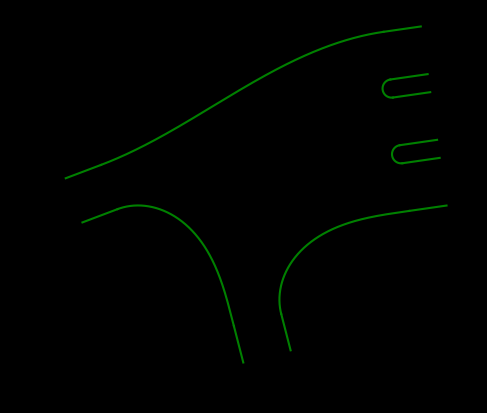

The matplotlib source for this figure:
import numpy as np
import matplotlib.pyplot as plt
from scipy.integrate import odeint, quad
from scipy.optimize import minimize
from typing import List, Tuple
import random

fig, ax = plt.subplots()
fig.patch.set_facecolor('black')
ax.set_facecolor('black')
ax.set_aspect('equal')

def normalize_angle(angle: float) -> float:
    while angle > np.pi:
        angle -= 2 * np.pi
    while angle <= -np.pi:
        angle += 2 * np.pi
    return angle

def Initial_incident_Road() -> Tuple[List[List[float]], List[List[float]], float, float, int]:
    Incident_Road_Temp = []
    Number_of_Incident_Roads = 0
    x0 = np.random.uniform(25, 50)
    y0 = np.random.uniform(25, 50)
    t = np.linspace(0, 2, 21)

    Angle_out = np.random.uniform(-np.pi, np.pi)
    Angle_in = normalize_angle(Angle_out + np.pi)

    Theta_L = Angle_out + np.pi / 2
    Theta_R = Angle_out - np.pi / 2

    delta_L_x = np.cos(Theta_L)
    delta_L_y = np.sin(Theta_L)

    delta_R_x = np.cos(Theta_R)
    delta_R_y = np.sin(Theta_R)

    delta_x = np.cos(Angle_in)
    delta_y = np.sin(Angle_in)
    
    x_coords = list(x0 + t * delta_x)
    y_coords = list(y0 + t * delta_y)

    Incident_Road_Temp.append([x_coords, y_coords])

    Number_of_Incident_Roads = random.randint(Min_num_of_Incident_Roads - 1, Max_num_Incident_Roads - 1)  # 1, 2 or 3 new lanes

    Partition_of_Inicident_Roads = np.random.uniform(Partition_of_Inicident_Roads_min, Partition_of_Inicident_Roads_max)


    k = random.randint(0,1)
    
    
            
    if k == 1:
        A = np.random.uniform(lane_width_min,lane_width_max) + Partition_of_Inicident_Roads
        l = True
    elif k == 0 :
        A = np.random.uniform(lane_width_min,lane_width_max)
        l = False
    
    
    


    if Number_of_Incident_Roads == 1:
        Incident_Road_Temp.append([list((x0 + A * delta_L_x ) + t * delta_x), list((y0 + A* delta_L_y ) + t * delta_y)])
    if Number_of_Incident_Roads == 2:
        Incident_Road_Temp.append([list((x0 + A * delta_L_x ) + t * delta_x), list((y0 + A * delta_L_y ) + t * delta_y)])
        Incident_Road_Temp.append([list((x0 + A * delta_R_x ) + t * delta_x), list((y0 + A* delta_R_y ) + t * delta_y)])

    if Number_of_Incident_Roads == 0:
        Incident_Road_Temp.append([list((x0) + t * delta_x), list((y0) + t * delta_y)])


    Incident_Road_Temp.append(l)  ### if incident road has partition
    
    if k == 1:
        Incident_Road_Temp.append(A - Partition_of_Inicident_Roads) ### width of lanes on the incident Road
    else:
         Incident_Road_Temp.append(A)
    Incident_Road_Temp.append(Angle_in)
    Incident_Road_Temp.append(Angle_out)
    Incident_Road_Temp.append(Number_of_Incident_Roads + 1)

    
    return Incident_Road_Temp

def Incident_Plotter_Green(Incident_roads):  # has to be Incident_roads[i] inputted
    Count = Incident_roads[-1]
    for i in range(Count):
        plt.plot(Incident_roads[i][0], Incident_roads[i][1], color='green')

def clothoid_ode_rhs(state, s, kappa0, kappa1):
    x, y, theta = state[0], state[1], state[2]
    return [np.cos(theta), np.sin(theta), kappa0 + kappa1 * s]

def eval_clothoid(x0, y0, theta0, kappa0, kappa1, s):
    return odeint(clothoid_ode_rhs, [x0, y0, theta0], s, args=(kappa0, kappa1))

def Helper_Path_Gen(x0: float, y0: float, theta0: float, L: float) -> Tuple[List[float], List[float], float]:
    kappa0, kappa1 = Curvature_of_Incident_Road_placment,Curvature_of_Incident_Road_placment
    s = np.linspace(0, L, 1000)

    sol = eval_clothoid(x0, y0, theta0, kappa0, kappa1, s)

    xs, ys, thetas = sol[:, 0], sol[:, 1], sol[:, 2]
    return xs, ys, thetas[-1]

def Incident_Road_Gen(Number_of_incident_Roads: int) -> List:
    Roads = []
    Helper_paths = []
    Roads.append(Initial_incident_Road())
    Number_of_Incident_Roads = 0

    i = 1  # Start from 1 to avoid index error
    while i < Number_of_incident_Roads:
        temp = []
        t = np.linspace(0, 2, 21)
        
        Helper_paths.append(Helper_Path_Gen(Roads[i-1][1][0][0], Roads[i-1][1][1][0], Roads[i-1][-2], Length_of_Roads))  # < 10 can't do 4 incident
        
        x0 = Helper_paths[i-1][0][-1]
        y0 = Helper_paths[i-1][1][-1]
        Angle_in = normalize_angle(Helper_paths[i-1][2])
        Angle_out = normalize_angle(Helper_paths[i-1][2] - np.pi)

        Theta_L = Angle_out + np.pi / 2
        Theta_R = Angle_out - np.pi / 2

        delta_L_x = np.cos(Theta_L)
        delta_L_y = np.sin(Theta_L)

        delta_R_x = np.cos(Theta_R)
        delta_R_y = np.sin(Theta_R)

        delta_x = np.cos(Angle_in)
        delta_y = np.sin(Angle_in)
        
        x_coords = list(x0 + t * delta_x)
        y_coords = list(y0 + t * delta_y)

        temp.append([x_coords, y_coords])

        Partition_of_Inicident_Roads = np.random.uniform(Partition_of_Inicident_Roads_min, Partition_of_Inicident_Roads_max)

        k = random.randint(0, 1)

        if k == 1:
            A = np.random.uniform(lane_width_min,lane_width_max) + Partition_of_Inicident_Roads
            l = True
        elif k == 0 :
            A = np.random.uniform(lane_width_min,lane_width_max)
            l = False
        


        Number_of_Incident_Roads = random.randint(Min_num_of_Incident_Roads - 1, Max_num_Incident_Roads - 1)  # 1, 2 or 3 new lanes

        if Number_of_Incident_Roads == 1:
            temp.append([list((x0 + A * delta_L_x) + t * delta_x), list((y0 + A * delta_L_y) + t * delta_y)])
        if Number_of_Incident_Roads == 2:
            temp.append([list((x0 + A * delta_L_x) + t * delta_x), list((y0 + A * delta_L_y) + t * delta_y)])
            temp.append([list((x0 + A * delta_R_x) + t * delta_x), list((y0 + A * delta_R_y) + t * delta_y)])

        if Number_of_Incident_Roads == 0:
            temp.append([list((x0) + t * delta_x), list((y0) + t * delta_y)])


        temp.append(l)  ### if incident road has partition
        if k == 1:
            temp.append(A - Partition_of_Inicident_Roads)  # width of lanes on the incident Road
        else:
            temp.append(A)
        temp.append(Angle_in)
        temp.append(Angle_out)
        temp.append(Number_of_Incident_Roads + 1)

        Roads.append(temp)
            
        should_pop = False
        
        for j in range(len(Roads) - 1):
            if (np.abs(Roads[-1][1][0][0] - Roads[j][1][0][0]) <= Min_seperation_of_Incident_roads and np.abs(Roads[-1][1][1][0] - Roads[j][1][1][0]) <= Min_seperation_of_Incident_roads):
                Roads.pop()
                Helper_paths.pop()
                should_pop = True
                break
                
        if not should_pop:
            i += 1
    
    return Roads

def Clothoid_Curve(a, b, c, d, heading0, heading1):
    x0, y0, x1, y1 = a, b, c, d
    v0, v1 = heading0, heading1 
    Delta_x, Delta_y = x1 - x0, y1 - y0
    Delta_v = normalize_angle(v1 - v0)
    phi = np.arctan2(Delta_y, Delta_x)
    r = np.sqrt(Delta_x**2 + Delta_y**2)
    Delta_Phi =  normalize_angle(v0 - phi)


    def G(A):
        def integrand(tau):
            return np.sin(A * tau**2 + (Delta_v - A) * tau + Delta_Phi)
        integral = quad(integrand, 0, 1)[0]
        return integral

    def dG(A):
        def integrand(tau):
            return np.cos(A * tau**2 + (Delta_v - A) * tau + Delta_Phi) * (tau**2 - tau)
        integral = quad(integrand, 0, 1)[0]
        return integral

    def newton(f, df, x0):
        iterates = [x0]
        for i in range(10):
            iterates.append(iterates[-1] - f(iterates[-1]) / df(iterates[-1]))
        return iterates

    A = newton(G, dG, 1)[-1]

    

    def H(A):
        def integrand(tau):
            return np.sin(A * tau**2 + (Delta_v - A) * tau + Delta_Phi + (np.pi/2))
        integral = quad(integrand, 0, 1)[0]
        return integral


    L = r / H(A)
    k0 = (Delta_v - A) / L
    k1 = (2 * A) / L**2

    def clothoid_curve(x0, y0, theta0, L, kappa0, kappa1, num_points=1000):
        s_vals = np.linspace(0, L, num_points)
        x_vals = np.zeros(num_points)
        y_vals = np.zeros(num_points)
        for i, s in enumerate(s_vals):
            def integrand_x(tau):
                return np.cos(0.5 * kappa1 * tau**2 + kappa0 * tau + theta0)
            def integrand_y(tau):
                return np.sin(0.5 * kappa1 * tau**2 + kappa0 * tau + theta0)
            x_vals[i] = x0 + quad(integrand_x, 0, s)[0]
            y_vals[i] = y0 + quad(integrand_y, 0, s)[0]
        return [x_vals, y_vals]

    return clothoid_curve(x0, y0, v0, L, k0, k1)

def Connection_road_gen(Incident_roads,Incident_road_index): ## incidnt_road index choses which road you want to generate paths from!
    Roads, I = Incident_roads,Incident_road_index

    
    Connection_Roads = []

    for j in range(len(Incident_roads)):
        if I ==j:
            break
        
        if Roads[I][-1] == 3 and Roads[j][-1] == 3:
            Connection_Roads.append(Clothoid_Curve(Roads[I][1][0][0],Roads[I][1][1][0],Roads[j][2][0][0],Roads[j][2][1][0],Roads[I][-2],Roads[j][-3]))
            Connection_Roads.append(Clothoid_Curve(Roads[I][0][0][0],Roads[I][0][1][0],Roads[j][0][0][0],Roads[j][0][1][0],Roads[I][-2],Roads[j][-3]))
            Connection_Roads.append(Clothoid_Curve(Roads[I][2][0][0],Roads[I][2][1][0],Roads[j][1][0][0],Roads[j][1][1][0],Roads[I][-2],Roads[j][-3]))

        if Roads[I][-1] == 3 and Roads[j][-1] == 2 :
            Connection_Roads.append(Clothoid_Curve(Roads[I][1][0][0],Roads[I][1][1][0],Roads[j][0][0][0],Roads[j][0][1][0],Roads[I][-2],Roads[j][-3]))
            Connection_Roads.append(Clothoid_Curve(Roads[I][0][0][0],Roads[I][0][1][0],Roads[j][0][0][0],Roads[j][0][1][0],Roads[I][-2],Roads[j][-3]))
            Connection_Roads.append(Clothoid_Curve(Roads[I][2][0][0],Roads[I][2][1][0],Roads[j][1][0][0],Roads[j][1][1][0],Roads[I][-2],Roads[j][-3]))

        if Roads[I][-1] == 3 and Roads[j][-1] == 1:
            Connection_Roads.append(Clothoid_Curve(Roads[I][1][0][0],Roads[I][1][1][0],Roads[j][0][0][0],Roads[j][0][1][0],Roads[I][-2],Roads[j][-3]))
            Connection_Roads.append(Clothoid_Curve(Roads[I][0][0][0],Roads[I][0][1][0],Roads[j][0][0][0],Roads[j][0][1][0],Roads[I][-2],Roads[j][-3]))
            Connection_Roads.append(Clothoid_Curve(Roads[I][2][0][0],Roads[I][2][1][0],Roads[j][0][0][0],Roads[j][0][1][0],Roads[I][-2],Roads[j][-3]))

        if Roads[I][-1] == 2 and Roads[j][-1] == 3 :
            Connection_Roads.append(Clothoid_Curve(Roads[I][1][0][0],Roads[I][1][1][0],Roads[j][2][0][0],Roads[j][2][1][0],Roads[I][-2],Roads[j][-3]))
            Connection_Roads.append(Clothoid_Curve(Roads[I][0][0][0],Roads[I][0][1][0],Roads[j][0][0][0],Roads[j][0][1][0],Roads[I][-2],Roads[j][-3]))
            
        if Roads[I][-1] == 2 and Roads[j][-1] == 2 : ###correct
            Connection_Roads.append(Clothoid_Curve(Roads[I][1][0][0],Roads[I][1][1][0],Roads[j][0][0][0],Roads[j][0][1][0],Roads[I][-2],Roads[j][-3]))
            Connection_Roads.append(Clothoid_Curve(Roads[I][0][0][0],Roads[I][0][1][0],Roads[j][1][0][0],Roads[j][1][1][0],Roads[I][-2],Roads[j][-3]))   

        if Roads[I][-1] == 2 and Roads[j][-1] == 1 :
            Connection_Roads.append(Clothoid_Curve(Roads[I][1][0][0],Roads[I][1][1][0],Roads[j][0][0][0],Roads[j][0][1][0],Roads[I][-2],Roads[j][-3]))
            Connection_Roads.append(Clothoid_Curve(Roads[I][0][0][0],Roads[I][0][1][0],Roads[j][0][0][0],Roads[j][0][1][0],Roads[I][-2],Roads[j][-3]))
    
        if Roads[I][-1] == 1 and Roads[j][-1] == 1 :
            Connection_Roads.append(Clothoid_Curve(Roads[I][0][0][0],Roads[I][0][1][0],Roads[j][0][0][0],Roads[j][0][1][0],Roads[I][-2],Roads[j][-3]))

        if Roads[I][-1] == 1 and Roads[j][-1] == 3:
            Connection_Roads.append(Clothoid_Curve(Roads[I][0][0][0],Roads[I][0][1][0],Roads[j][2][0][0],Roads[j][2][1][0],Roads[I][-2],Roads[j][-3]))
            Connection_Roads.append(Clothoid_Curve(Roads[I][0][0][0],Roads[I][0][1][0],Roads[j][0][0][0],Roads[j][0][1][0],Roads[I][-2],Roads[j][-3]))
            Connection_Roads.append(Clothoid_Curve(Roads[I][0][0][0],Roads[I][0][1][0],Roads[j][1][0][0],Roads[j][1][1][0],Roads[I][-2],Roads[j][-3]))

            
        if Roads[I][-1] == 1 and Roads[j][-1] == 2 : ###correct
            Connection_Roads.append(Clothoid_Curve(Roads[I][0][0][0],Roads[I][0][1][0],Roads[j][0][0][0],Roads[j][0][1][0],Roads[I][-2],Roads[j][-3]))
            Connection_Roads.append(Clothoid_Curve(Roads[I][0][0][0],Roads[I][0][1][0],Roads[j][1][0][0],Roads[j][1][1][0],Roads[I][-2],Roads[j][-3]))   

    
    return Connection_Roads

def Connection_road_plotter(Connection_Roads):
    for road in Connection_Roads:
        plt.plot(road[0], road[1], color='white')

def Incident_Boundry_Road_gen(a,b,c,d,e):
    
    x0 = a
    y0 = b
    Angle_in = c
    Angle_out = d

    Theta_L = Angle_out + np.pi / 2
    Theta_R = Angle_out - np.pi / 2

    delta_L_x = np.cos(Theta_L)
    delta_L_y = np.sin(Theta_L)

    delta_R_x = np.cos(Theta_R)
    delta_R_y = np.sin(Theta_R)



    delta_x = np.cos(Angle_in)
    delta_y = np.sin(Angle_in)
    t = np.linspace(0, 2, 21)

    lane_width = e

    x_coords_L = list( (x0 + (lane_width / 2) * (delta_L_x)) + t * delta_x)
    y_coords_L = list( (y0 + (lane_width / 2) * (delta_L_y)) + t * delta_y)

    x_coords_R = list( (x0 + (lane_width / 2) * (delta_R_x)) + t * delta_x)
    y_coords_R = list( (y0 + (lane_width / 2) * (delta_R_y)) + t * delta_y)

    return  [x_coords_L,y_coords_L],[x_coords_R, y_coords_R],Angle_in , Angle_out

def Incident_Plotter_boun(x_points: List[float], y_points: List[float]) -> None:
    plt.plot(x_points, y_points, color='green')

def Connection_Road_Boundry_gen(Inc_1,Inc_2):

    xL,yL = Clothoid_Curve(Inc_1[0][0][0],Inc_1[0][1][0],Inc_2[1][0][0],Inc_2[1][1][0],Inc_1[-1],Inc_2[-2])
    xR,yR = Clothoid_Curve(Inc_1[1][0][0],Inc_1[1][1][0],Inc_2[0][0][0],Inc_2[0][1][0],Inc_1[-1],Inc_2[-2])

    return [xR,yR], [xL,yL]
    
def Connection_boundry_plotter(Connection_Boundry, i ): ### i is which element in connection boundry list
    plt.plot(Connection_Boundry[i][0][0],Connection_Boundry[i][0][1],color = 'white')
    plt.plot(Connection_Boundry[i][1][0],Connection_Boundry[i][1][1],color = 'white')

def Boundry_plotter(Connection_Roads):
    for road in Connection_Roads:
        plt.plot(road[0], road[1], color='green')  

def Connection_Boundry_gen(Incident_boundry, Incident_road_index, Incident_Roads):
    Roads, I = Incident_boundry, Incident_road_index
    Connection_Roads = []
    

    for j in range(len(Incident_Roads)):
        if I == j:
            continue  # Skip the same road index

        if Incident_Roads[I][-1] == 3 and Incident_Roads[j][-1] == 3:
            Connection_Roads.append(Clothoid_Curve(Roads[I][1][0][0][0], Roads[I][1][0][1][0], Roads[j][2][1][0][0], Roads[j][2][1][1][0], Roads[I][0][-1], Roads[j][0][-2]))
            Connection_Roads.append(Clothoid_Curve(Roads[I][1][1][0][0], Roads[I][1][1][1][0], Roads[j][2][0][0][0], Roads[j][2][0][1][0], Roads[I][0][-1], Roads[j][0][-2]))
            Connection_Roads.append(Clothoid_Curve(Roads[I][0][0][0][0], Roads[I][0][0][1][0], Roads[j][0][1][0][0], Roads[j][0][1][1][0], Roads[I][0][-1], Roads[j][0][-2]))
            Connection_Roads.append(Clothoid_Curve(Roads[I][0][1][0][0], Roads[I][0][1][1][0], Roads[j][0][0][0][0], Roads[j][0][0][1][0], Roads[I][0][-1], Roads[j][0][-2]))
            Connection_Roads.append(Clothoid_Curve(Roads[I][2][0][0][0], Roads[I][2][0][1][0], Roads[j][1][1][0][0], Roads[j][1][1][1][0], Roads[I][0][-1], Roads[j][0][-2]))
            Connection_Roads.append(Clothoid_Curve(Roads[I][2][1][0][0], Roads[I][2][1][1][0], Roads[j][1][0][0][0], Roads[j][1][0][1][0], Roads[I][0][-1], Roads[j][0][-2]))

        elif Incident_Roads[I][-1] == 3 and Incident_Roads[j][-1] == 2:
            Connection_Roads.append(Clothoid_Curve(Roads[I][1][0][0][0], Roads[I][1][0][1][0], Roads[j][0][1][0][0], Roads[j][0][1][1][0], Roads[I][0][-1], Roads[j][0][-2]))
            Connection_Roads.append(Clothoid_Curve(Roads[I][1][1][0][0], Roads[I][1][1][1][0], Roads[j][0][0][0][0], Roads[j][0][0][1][0], Roads[I][0][-1], Roads[j][0][-2]))
            Connection_Roads.append(Clothoid_Curve(Roads[I][0][0][0][0], Roads[I][0][0][1][0], Roads[j][0][1][0][0], Roads[j][0][1][1][0], Roads[I][0][-1], Roads[j][0][-2]))
            Connection_Roads.append(Clothoid_Curve(Roads[I][0][1][0][0], Roads[I][0][1][1][0], Roads[j][0][0][0][0], Roads[j][0][0][1][0], Roads[I][0][-1], Roads[j][0][-2]))
            Connection_Roads.append(Clothoid_Curve(Roads[I][2][0][0][0], Roads[I][2][0][1][0], Roads[j][1][1][0][0], Roads[j][1][1][1][0], Roads[I][0][-1], Roads[j][0][-2]))
            Connection_Roads.append(Clothoid_Curve(Roads[I][2][1][0][0], Roads[I][2][1][1][0], Roads[j][1][0][0][0], Roads[j][1][0][1][0], Roads[I][0][-1], Roads[j][0][-2]))

        elif Incident_Roads[I][-1] == 3 and Incident_Roads[j][-1] == 1:
            Connection_Roads.append(Clothoid_Curve(Roads[I][1][0][0][0], Roads[I][1][0][1][0], Roads[j][0][1][0][0], Roads[j][0][1][1][0], Roads[I][0][-1], Roads[j][0][-2]))
            Connection_Roads.append(Clothoid_Curve(Roads[I][1][1][0][0], Roads[I][1][1][1][0], Roads[j][0][0][0][0], Roads[j][0][0][1][0], Roads[I][0][-1], Roads[j][0][-2]))
            Connection_Roads.append(Clothoid_Curve(Roads[I][0][0][0][0], Roads[I][0][0][1][0], Roads[j][0][1][0][0], Roads[j][0][1][1][0], Roads[I][0][-1], Roads[j][0][-2]))
            Connection_Roads.append(Clothoid_Curve(Roads[I][0][1][0][0], Roads[I][0][1][1][0], Roads[j][0][0][0][0], Roads[j][0][0][1][0], Roads[I][0][-1], Roads[j][0][-2]))
            Connection_Roads.append(Clothoid_Curve(Roads[I][2][0][0][0], Roads[I][2][0][1][0], Roads[j][0][1][0][0], Roads[j][0][1][1][0], Roads[I][0][-1], Roads[j][0][-2]))
            Connection_Roads.append(Clothoid_Curve(Roads[I][2][1][0][0], Roads[I][2][1][1][0], Roads[j][0][0][0][0], Roads[j][0][0][1][0], Roads[I][0][-1], Roads[j][0][-2]))

        
        elif Incident_Roads[I][-1] == 2 and Incident_Roads[j][-1] == 3:
            Connection_Roads.append(Clothoid_Curve(Roads[I][1][0][0][0], Roads[I][1][0][1][0], Roads[j][2][1][0][0], Roads[j][2][1][1][0], Roads[I][0][-1], Roads[j][0][-2]))
            Connection_Roads.append(Clothoid_Curve(Roads[I][1][1][0][0], Roads[I][1][1][1][0], Roads[j][2][0][0][0], Roads[j][2][0][1][0], Roads[I][0][-1], Roads[j][0][-2]))
            Connection_Roads.append(Clothoid_Curve(Roads[I][0][0][0][0], Roads[I][0][0][1][0], Roads[j][0][1][0][0], Roads[j][0][1][1][0], Roads[I][0][-1], Roads[j][0][-2]))
            Connection_Roads.append(Clothoid_Curve(Roads[I][0][1][0][0], Roads[I][0][1][1][0], Roads[j][0][0][0][0], Roads[j][0][0][1][0], Roads[I][0][-1], Roads[j][0][-2]))
        
        elif Incident_Roads[I][-1] == 2 and Incident_Roads[j][-1] == 1:
            Connection_Roads.append(Clothoid_Curve(Roads[I][1][0][0][0], Roads[I][1][0][1][0], Roads[j][0][1][0][0], Roads[j][0][1][1][0], Roads[I][0][-1], Roads[j][0][-2]))
            Connection_Roads.append(Clothoid_Curve(Roads[I][1][1][0][0], Roads[I][1][1][1][0], Roads[j][0][0][0][0], Roads[j][0][0][1][0], Roads[I][0][-1], Roads[j][0][-2]))
            Connection_Roads.append(Clothoid_Curve(Roads[I][0][0][0][0], Roads[I][0][0][1][0], Roads[j][0][1][0][0], Roads[j][0][1][1][0], Roads[I][0][-1], Roads[j][0][-2]))
            Connection_Roads.append(Clothoid_Curve(Roads[I][0][1][0][0], Roads[I][0][1][1][0], Roads[j][0][0][0][0], Roads[j][0][0][1][0], Roads[I][0][-1], Roads[j][0][-2]))


        elif Incident_Roads[I][-1] == 2 and Incident_Roads[j][-1] == 2:
            Connection_Roads.append(Clothoid_Curve(Roads[I][1][0][0][0], Roads[I][1][0][1][0], Roads[j][0][1][0][0], Roads[j][0][1][1][0], Roads[I][0][-1], Roads[j][0][-2]))
            Connection_Roads.append(Clothoid_Curve(Roads[I][1][1][0][0], Roads[I][1][1][1][0], Roads[j][0][0][0][0], Roads[j][0][0][1][0], Roads[I][0][-1], Roads[j][0][-2]))
            Connection_Roads.append(Clothoid_Curve(Roads[I][0][0][0][0], Roads[I][0][0][1][0], Roads[j][1][1][0][0], Roads[j][1][1][1][0], Roads[I][0][-1], Roads[j][0][-2]))
            Connection_Roads.append(Clothoid_Curve(Roads[I][0][1][0][0], Roads[I][0][1][1][0], Roads[j][1][0][0][0], Roads[j][1][0][1][0], Roads[I][0][-1], Roads[j][0][-2]))

        elif Incident_Roads[I][-1] == 1 and Incident_Roads[j][-1] == 1:
            Connection_Roads.append(Clothoid_Curve(Roads[I][0][0][0][0], Roads[I][0][0][1][0], Roads[j][0][1][0][0], Roads[j][0][1][1][0], Roads[I][0][-1], Roads[j][0][-2]))
            Connection_Roads.append(Clothoid_Curve(Roads[I][0][1][0][0], Roads[I][0][1][1][0], Roads[j][0][0][0][0], Roads[j][0][0][1][0], Roads[I][0][-1], Roads[j][0][-2]))

        
        

    return Connection_Roads 

def Boundry_gen(Incident_boundry_Roads,Incident_Roads):
    Boundry = []
    Roads = Incident_boundry_Roads

    for k in range(len(Incident_Roads) - 1):
        a = Incident_Roads[k][-1] ### either 1,2,3
        b = Incident_Roads[k+1][-1]

        if a == 3 and b == 3:
            Boundry.append(Clothoid_Curve(Roads[k][1][0][0][0], Roads[k][1][0][1][0], Roads[k+1][2][1][0][0], Roads[k+1][2][1][1][0], Roads[k][0][-1], Roads[k+1][0][-2]))

        if a == 3 and b == 2: 
            Boundry.append(Clothoid_Curve(Roads[k][1][0][0][0], Roads[k][1][0][1][0], Roads[k+1][0][1][0][0], Roads[k+1][0][1][1][0], Roads[k][0][-1], Roads[k+1][0][-2]))

        if a == 3 and b == 1:
            Boundry.append(Clothoid_Curve(Roads[k][1][0][0][0], Roads[k][1][0][1][0], Roads[k+1][0][1][0][0], Roads[k+1][0][1][1][0], Roads[k][0][-1], Roads[k+1][0][-2]))



        if a == 2 and b == 3:
            Boundry.append(Clothoid_Curve(Roads[k][1][0][0][0], Roads[k][1][0][1][0], Roads[k+1][2][1][0][0], Roads[k+1][2][1][1][0], Roads[k][0][-1], Roads[k+1][0][-2]))

        if a == 2 and b == 2:
            Boundry.append(Clothoid_Curve(Roads[k][1][0][0][0], Roads[k][1][0][1][0], Roads[k+1][0][1][0][0], Roads[k+1][0][1][1][0], Roads[k][0][-1], Roads[k+1][0][-2]))

        if a == 2 and b == 1:
            Boundry.append(Clothoid_Curve(Roads[k][1][0][0][0], Roads[k][1][0][1][0], Roads[k+1][0][1][0][0], Roads[k+1][0][1][1][0], Roads[k][0][-1], Roads[k+1][0][-2]))


        if a == 1 and b == 3:
            Boundry.append(Clothoid_Curve(Roads[k][0][0][0][0], Roads[k][0][0][1][0], Roads[k+1][2][1][0][0], Roads[k+1][2][1][1][0], Roads[k][0][-1], Roads[k+1][0][-2]))
        
        if a == 1 and b == 2:
            Boundry.append(Clothoid_Curve(Roads[k][0][0][0][0], Roads[k][0][0][1][0], Roads[k+1][0][1][0][0], Roads[k+1][0][1][1][0], Roads[k][0][-1], Roads[k+1][0][-2]))

        if a == 1 and b == 1 : 
            Boundry.append(Clothoid_Curve(Roads[k][0][0][0][0], Roads[k][0][0][1][0], Roads[k+1][0][1][0][0], Roads[k+1][0][1][1][0], Roads[k][0][-1], Roads[k+1][0][-2]))


    ### my poor programming skills has lead to this being the best soluiton i had at the time, im sure there is a more elegant solution avaliable 
    i = len(Incident_boundry_Roads) - 1 
    j = 0 

    a = Incident_Roads[i][-1] ### either 1,2,3
    b = Incident_Roads[j][-1]

    if a == 3 and b == 3:
            Boundry.append(Clothoid_Curve(Roads[i][1][0][0][0], Roads[i][1][0][1][0], Roads[j][2][1][0][0], Roads[j][2][1][1][0], Roads[i][0][-1], Roads[j][0][-2]))
    
    if a == 3 and b == 2: 
        Boundry.append(Clothoid_Curve(Roads[i][1][0][0][0], Roads[i][1][0][1][0], Roads[j][0][1][0][0], Roads[j][0][1][1][0], Roads[i][0][-1], Roads[j][0][-2]))

    if a == 3 and b == 1:
        Boundry.append(Clothoid_Curve(Roads[i][1][0][0][0], Roads[i][1][0][1][0], Roads[j][0][1][0][0], Roads[j][0][1][1][0], Roads[i][0][-1], Roads[j][0][-2]))


    if a == 2 and b == 3:
        Boundry.append(Clothoid_Curve(Roads[i][1][0][0][0], Roads[i][1][0][1][0], Roads[j][2][1][0][0], Roads[j][2][1][1][0], Roads[i][0][-1], Roads[j][0][-2]))

    if a == 2 and b == 2:
        Boundry.append(Clothoid_Curve(Roads[i][1][0][0][0], Roads[i][1][0][1][0], Roads[j][0][1][0][0], Roads[j][0][1][1][0], Roads[i][0][-1], Roads[j][0][-2]))

    if a == 2 and b == 1:
        Boundry.append(Clothoid_Curve(Roads[i][1][0][0][0], Roads[i][1][0][1][0], Roads[j][0][1][0][0], Roads[j][0][1][1][0], Roads[i][0][-1], Roads[j][0][-2]))

    
    if a == 1 and b == 3:
        Boundry.append(Clothoid_Curve(Roads[i][0][0][0][0], Roads[i][0][0][1][0], Roads[j][2][1][0][0], Roads[j][2][1][1][0], Roads[i][0][-1], Roads[j][0][-2]))
        
    if a == 1 and b == 2:
        Boundry.append(Clothoid_Curve(Roads[i][0][0][0][0], Roads[i][0][0][1][0], Roads[j][0][1][0][0], Roads[j][0][1][1][0], Roads[i][0][-1], Roads[j][0][-2]))

    if a == 1 and b == 1 : 
        Boundry.append(Clothoid_Curve(Roads[i][0][0][0][0], Roads[i][0][0][1][0], Roads[j][0][1][0][0], Roads[j][0][1][1][0], Roads[i][0][-1], Roads[j][0][-2]))

    
    for w in range(len(Incident_Roads)):
        if Incident_Roads[w][-1] == 3 and Incident_Roads[w][-5] == True:  ##and part ensures we dont connect lanes with no incident 
            Boundry.append(Clothoid_Curve(Roads[w][0][0][0][0], Roads[w][0][0][1][0], Roads[w][1][1][0][0], Roads[w][1][1][1][0], Roads[w][0][-1], Roads[w][0][-2]))
            Boundry.append(Clothoid_Curve(Roads[w][2][0][0][0], Roads[w][2][0][1][0], Roads[w][0][1][0][0], Roads[w][0][1][1][0], Roads[w][0][-1], Roads[w][0][-2]))

        if Incident_Roads[w][-1] == 2 and  Incident_Roads[w][-5] == True :
            Boundry.append(Clothoid_Curve(Roads[w][0][0][0][0], Roads[w][0][0][1][0], Roads[w][1][1][0][0], Roads[w][1][1][1][0], Roads[w][0][-1], Roads[w][0][-2]))

    return Boundry   

def main():    

    Incident_Roads = Incident_Road_Gen(Num_Incident_Roads)
    Connection_Roads = []

    for i in range(len(Incident_Roads)):
        Connection_Roads = Connection_Roads + (Connection_road_gen(Incident_Roads,i))

    if Show_Connection_path == True:
        Connection_road_plotter(Connection_Roads)

    
    Incident_Roads_boundry = []

    for i in range(len(Incident_Roads)):
        temp = []
        for j in range(Incident_Roads[i][-1]):
            temp.append(Incident_Boundry_Road_gen(Incident_Roads[i][j][0][0],Incident_Roads[i][j][1][0],Incident_Roads[i][-3],Incident_Roads[i][-2],Incident_Roads[i][-4]))
        Incident_Roads_boundry.append(temp)

    for j in range(len(Incident_Roads)):
        for i in range(len(Incident_Roads_boundry[j])):
            Incident_Plotter_boun(Incident_Roads_boundry[j][i][0][0],Incident_Roads_boundry[j][i][0][1])
            Incident_Plotter_boun(Incident_Roads_boundry[j][i][1][0],Incident_Roads_boundry[j][i][1][1])

    Connection_Boundry = []
    Junction_Boundry = []

    for i in range(len(Incident_Roads)):
        Connection_Boundry = Connection_Boundry +  Connection_Boundry_gen(Incident_Roads_boundry,i,Incident_Roads)  

    
    Junction_Boundry =  Junction_Boundry  +  Boundry_gen(Incident_Roads_boundry,Incident_Roads)  

     

    if Show_Lane_Boundries == True:
        Connection_road_plotter(Connection_Boundry)

    if Show_Junction_Boundry == True : 
        Boundry_plotter(Junction_Boundry)


    plt.show()

    return Incident_Roads,Connection_Roads,Incident_Roads_boundry,Connection_Boundry

### Para 

Num_Incident_Roads = 3

Curvature_of_Incident_Road_placment = 0.020   ### recommend 0.020

Min_num_of_Incident_Roads,Max_num_Incident_Roads  = 1, 3                  ### max 3 min 2... 3, 3 would gen only 3 lane junctions

Length_of_Roads = 12                     ### 8 is min, max 12  NB // if one wants increased length, vary the Curvature of the Incident Road Placment accordingly
                       
lane_width_min, lane_width_max = 2.5, 2.8

Partition_of_Inicident_Roads_min, Partition_of_Inicident_Roads_max = 0.95, 1     ### can set both to zero for no randomness

Min_seperation_of_Incident_roads = 2          ### if = 2 would be a 2 by 2 area of exclusion 

Show_Lane_Boundries = False

Show_Junction_Boundry = True

Show_Connection_path = False

main()